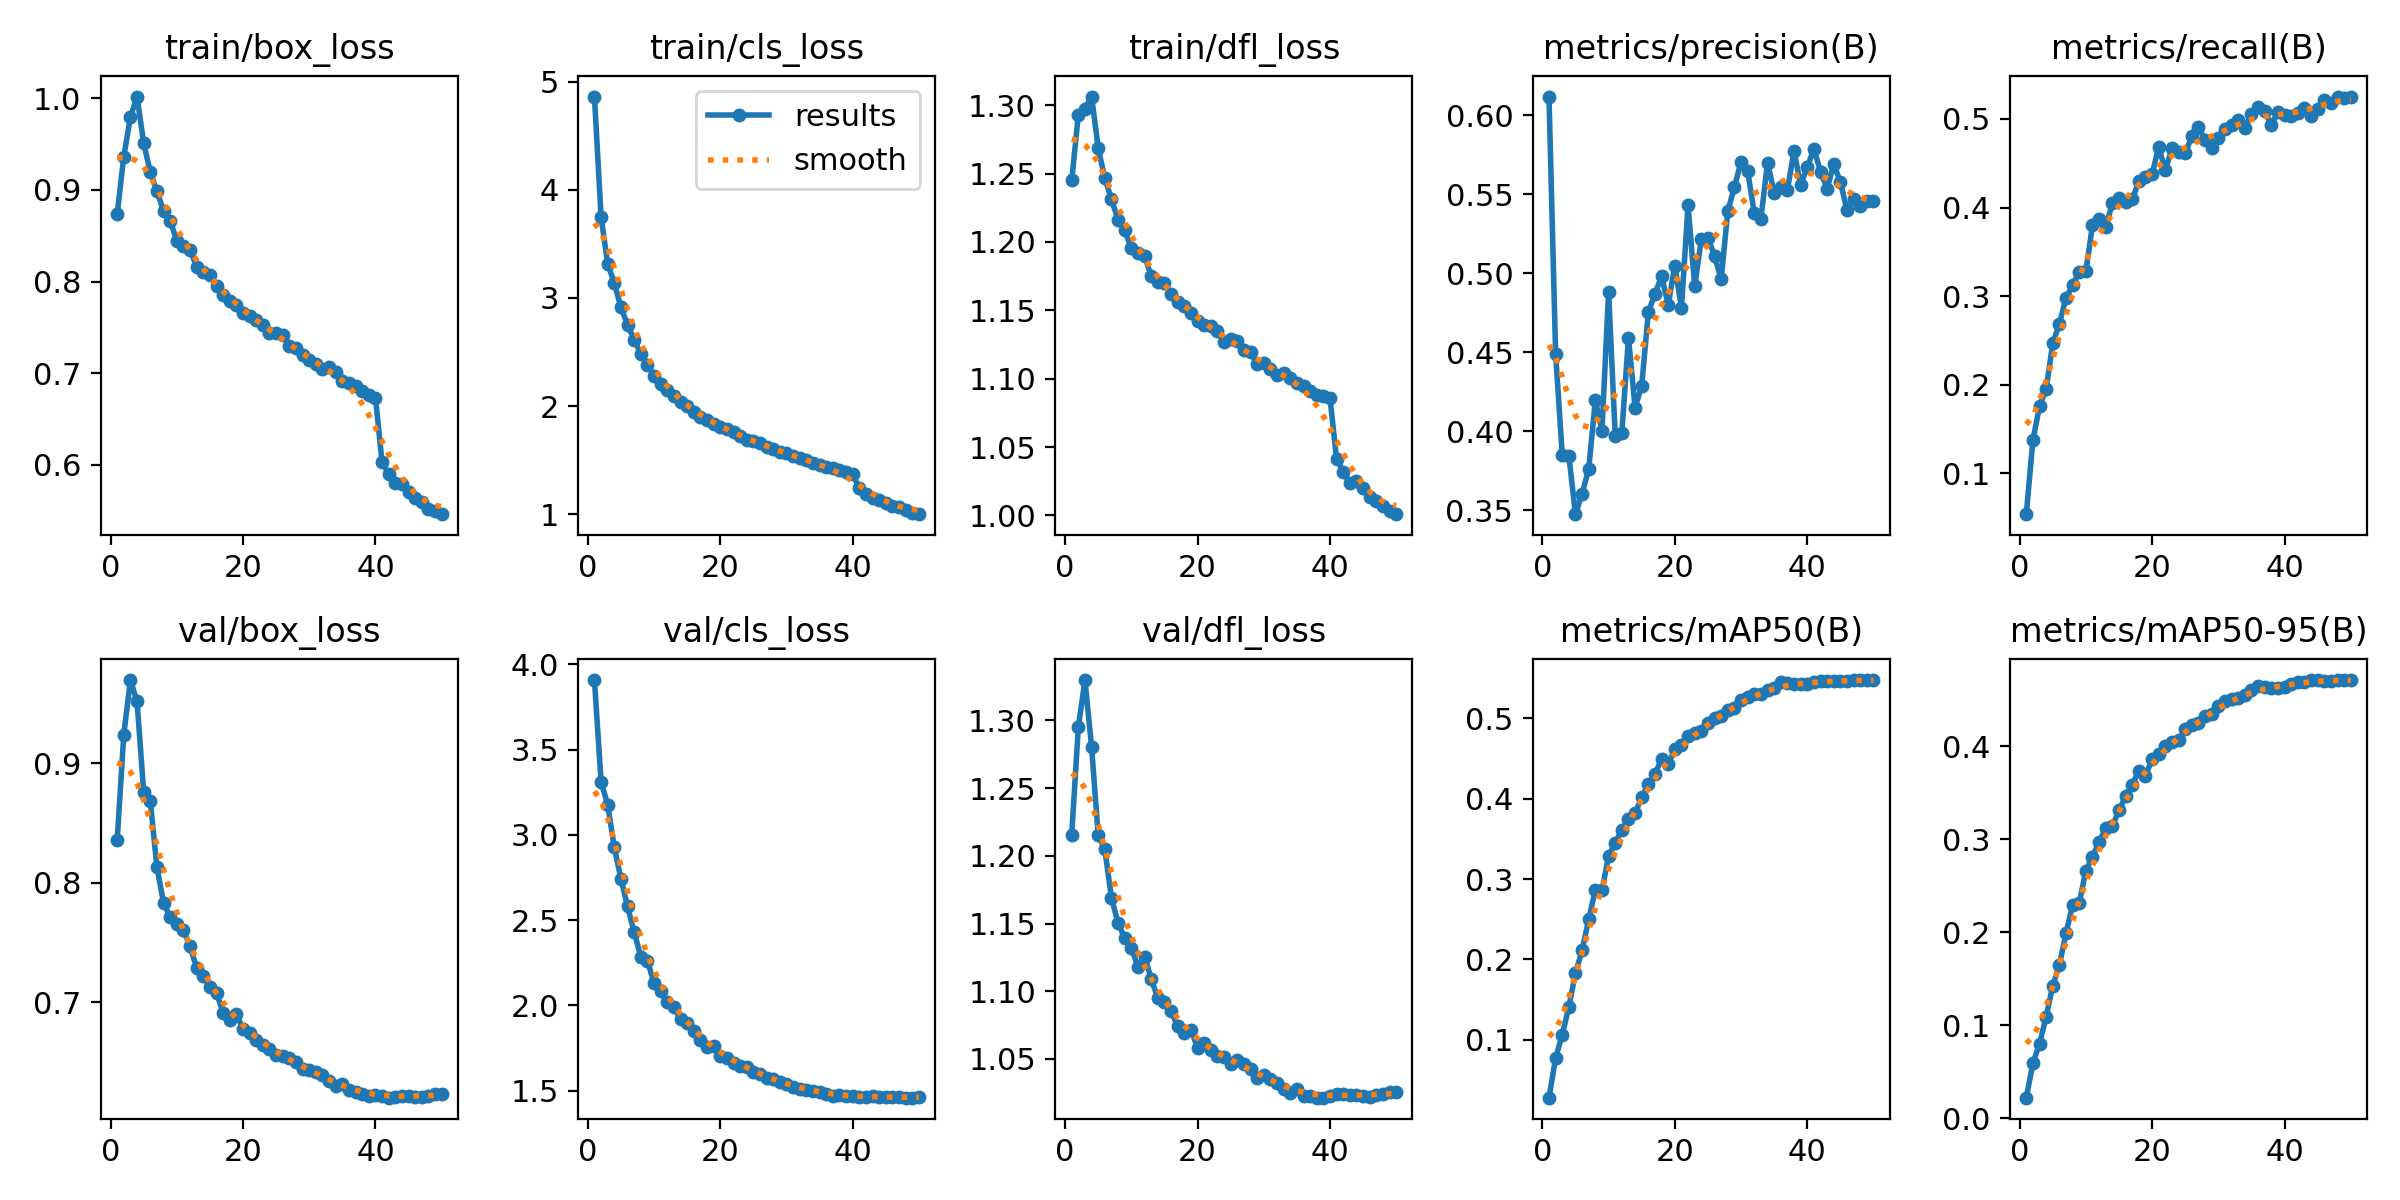

Values plotted in this chart, from the file beside it:
epoch, train/box_loss, train/cls_loss, train/dfl_loss, metrics/precision(B), metrics/recall(B), metrics/mAP50(B), metrics/mAP50-95(B), val/box_loss, val/cls_loss, val/dfl_loss, lr/pg0, lr/pg1, lr/pg2
1, 0.8735, 4.861, 1.245, 0.6118, 0.05405, 0.02805, 0.02233, 0.8356, 3.907, 1.216, 0.00333, 0.00333, 0.00333
2, 0.9365, 3.751, 1.293, 0.4492, 0.1373, 0.07735, 0.05928, 0.9239, 3.312, 1.295, 0.006532, 0.006532, 0.006532
3, 0.9793, 3.314, 1.298, 0.3852, 0.1759, 0.1066, 0.08021, 0.9695, 3.176, 1.33, 0.009601, 0.009601, 0.009601
4, 1.002, 3.138, 1.306, 0.3845, 0.195, 0.1409, 0.1094, 0.9517, 2.926, 1.28, 0.009406, 0.009406, 0.009406
5, 0.9511, 2.914, 1.269, 0.3476, 0.2471, 0.1831, 0.1426, 0.8761, 2.743, 1.215, 0.009208, 0.009208, 0.009208
6, 0.9197, 2.751, 1.247, 0.3606, 0.2687, 0.2118, 0.1649, 0.8682, 2.58, 1.205, 0.00901, 0.00901, 0.00901
7, 0.8987, 2.614, 1.231, 0.3763, 0.2983, 0.2499, 0.1987, 0.8129, 2.429, 1.169, 0.008812, 0.008812, 0.008812
8, 0.8772, 2.483, 1.216, 0.4198, 0.3123, 0.2869, 0.2296, 0.7833, 2.286, 1.15, 0.008614, 0.008614, 0.008614
9, 0.8667, 2.38, 1.209, 0.4003, 0.3277, 0.286, 0.2313, 0.7709, 2.262, 1.139, 0.008416, 0.008416, 0.008416
10, 0.8446, 2.283, 1.195, 0.4884, 0.328, 0.3287, 0.2662, 0.7651, 2.13, 1.132, 0.008218, 0.008218, 0.008218
11, 0.8391, 2.209, 1.192, 0.3972, 0.3804, 0.3449, 0.2811, 0.7601, 2.083, 1.118, 0.00802, 0.00802, 0.00802
12, 0.8345, 2.148, 1.19, 0.3989, 0.3871, 0.3615, 0.297, 0.7467, 2.023, 1.126, 0.007822, 0.007822, 0.007822
13, 0.8165, 2.091, 1.175, 0.4593, 0.3781, 0.3745, 0.3118, 0.7288, 1.989, 1.109, 0.007624, 0.007624, 0.007624
14, 0.8105, 2.043, 1.171, 0.415, 0.4048, 0.3821, 0.3137, 0.7221, 1.922, 1.095, 0.007426, 0.007426, 0.007426
15, 0.8068, 1.998, 1.17, 0.4287, 0.411, 0.4018, 0.3311, 0.713, 1.897, 1.092, 0.007228, 0.007228, 0.007228
16, 0.7947, 1.949, 1.162, 0.4753, 0.4062, 0.418, 0.3461, 0.708, 1.85, 1.085, 0.00703, 0.00703, 0.00703
17, 0.7858, 1.899, 1.156, 0.4871, 0.4095, 0.4311, 0.3586, 0.691, 1.8, 1.074, 0.006832, 0.006832, 0.006832
18, 0.7793, 1.87, 1.153, 0.498, 0.4295, 0.449, 0.3733, 0.6853, 1.759, 1.069, 0.006634, 0.006634, 0.006634
19, 0.7744, 1.833, 1.148, 0.4799, 0.4347, 0.443, 0.3679, 0.6897, 1.762, 1.071, 0.006436, 0.006436, 0.006436
20, 0.7661, 1.805, 1.142, 0.5048, 0.4377, 0.4616, 0.3859, 0.6778, 1.706, 1.058, 0.006238, 0.006238, 0.006238
21, 0.7626, 1.787, 1.139, 0.4781, 0.4683, 0.4671, 0.3912, 0.6742, 1.692, 1.062, 0.00604, 0.00604, 0.00604
22, 0.7583, 1.76, 1.138, 0.543, 0.442, 0.4777, 0.4005, 0.6685, 1.665, 1.057, 0.005842, 0.005842, 0.005842
23, 0.753, 1.728, 1.135, 0.4918, 0.4671, 0.4822, 0.4043, 0.6641, 1.645, 1.052, 0.005644, 0.005644, 0.005644
24, 0.7442, 1.692, 1.127, 0.5215, 0.4627, 0.4838, 0.4064, 0.6604, 1.638, 1.051, 0.005446, 0.005446, 0.005446
25, 0.7436, 1.676, 1.129, 0.5224, 0.4615, 0.494, 0.4178, 0.6561, 1.61, 1.046, 0.005248, 0.005248, 0.005248
26, 0.7415, 1.661, 1.128, 0.511, 0.4805, 0.5007, 0.4228, 0.6551, 1.597, 1.049, 0.00505, 0.00505, 0.00505
27, 0.7303, 1.623, 1.121, 0.4961, 0.491, 0.5028, 0.4245, 0.653, 1.576, 1.047, 0.004852, 0.004852, 0.004852
28, 0.7272, 1.607, 1.12, 0.5393, 0.4763, 0.5098, 0.4327, 0.6495, 1.568, 1.042, 0.004654, 0.004654, 0.004654
29, 0.7197, 1.577, 1.111, 0.5546, 0.4672, 0.5134, 0.4349, 0.6437, 1.553, 1.036, 0.004456, 0.004456, 0.004456
30, 0.7145, 1.57, 1.111, 0.5704, 0.4784, 0.5229, 0.4434, 0.6431, 1.542, 1.038, 0.004258, 0.004258, 0.004258
31, 0.7099, 1.541, 1.107, 0.5646, 0.4885, 0.5272, 0.448, 0.6415, 1.521, 1.035, 0.00406, 0.00406, 0.00406
32, 0.7049, 1.523, 1.103, 0.538, 0.4936, 0.5304, 0.4509, 0.6387, 1.511, 1.032, 0.003862, 0.003862, 0.003862
33, 0.7071, 1.506, 1.104, 0.5345, 0.4984, 0.5302, 0.4515, 0.6342, 1.504, 1.028, 0.003664, 0.003664, 0.003664
34, 0.7012, 1.476, 1.101, 0.5699, 0.4904, 0.5352, 0.455, 0.6301, 1.499, 1.025, 0.003466, 0.003466, 0.003466
35, 0.6922, 1.456, 1.097, 0.5511, 0.5054, 0.5384, 0.4601, 0.6315, 1.495, 1.028, 0.003268, 0.003268, 0.003268
36, 0.6892, 1.442, 1.095, 0.5546, 0.5134, 0.5448, 0.4641, 0.6262, 1.482, 1.023, 0.00307, 0.00307, 0.00307
37, 0.6857, 1.427, 1.091, 0.5529, 0.5088, 0.5438, 0.4635, 0.6246, 1.472, 1.023, 0.002872, 0.002872, 0.002872
38, 0.6807, 1.41, 1.088, 0.5773, 0.4933, 0.5433, 0.4627, 0.6234, 1.473, 1.021, 0.002674, 0.002674, 0.002674
39, 0.676, 1.393, 1.087, 0.5558, 0.5081, 0.5426, 0.4625, 0.6217, 1.471, 1.022, 0.002476, 0.002476, 0.002476
40, 0.6735, 1.371, 1.086, 0.5672, 0.5048, 0.5427, 0.4633, 0.6225, 1.467, 1.022, 0.002278, 0.002278, 0.002278
41, 0.6031, 1.241, 1.041, 0.5786, 0.5034, 0.5458, 0.4669, 0.6216, 1.464, 1.024, 0.00208, 0.00208, 0.00208
42, 0.5903, 1.186, 1.032, 0.5643, 0.5064, 0.5459, 0.4683, 0.6201, 1.462, 1.024, 0.001882, 0.001882, 0.001882
43, 0.5802, 1.154, 1.023, 0.5535, 0.513, 0.546, 0.469, 0.6209, 1.467, 1.023, 0.001684, 0.001684, 0.001684
44, 0.5795, 1.133, 1.026, 0.569, 0.5038, 0.5471, 0.4705, 0.6214, 1.465, 1.023, 0.001486, 0.001486, 0.001486
45, 0.5707, 1.109, 1.02, 0.5577, 0.5118, 0.5471, 0.4708, 0.6212, 1.466, 1.023, 0.001288, 0.001288, 0.001288
46, 0.5643, 1.082, 1.014, 0.5397, 0.522, 0.5467, 0.4701, 0.6205, 1.464, 1.022, 0.00109, 0.00109, 0.00109
47, 0.5592, 1.066, 1.01, 0.547, 0.5178, 0.5475, 0.47, 0.6209, 1.461, 1.023, 0.000892, 0.000892, 0.000892
48, 0.5525, 1.036, 1.007, 0.5423, 0.5253, 0.5472, 0.4708, 0.6218, 1.46, 1.024, 0.000694, 0.000694, 0.000694
49, 0.5497, 1.016, 1.003, 0.5456, 0.5238, 0.5477, 0.4708, 0.6232, 1.461, 1.025, 0.000496, 0.000496, 0.000496
50, 0.5464, 1.002, 1.001, 0.5458, 0.525, 0.5474, 0.4707, 0.623, 1.462, 1.026, 0.000298, 0.000298, 0.000298
